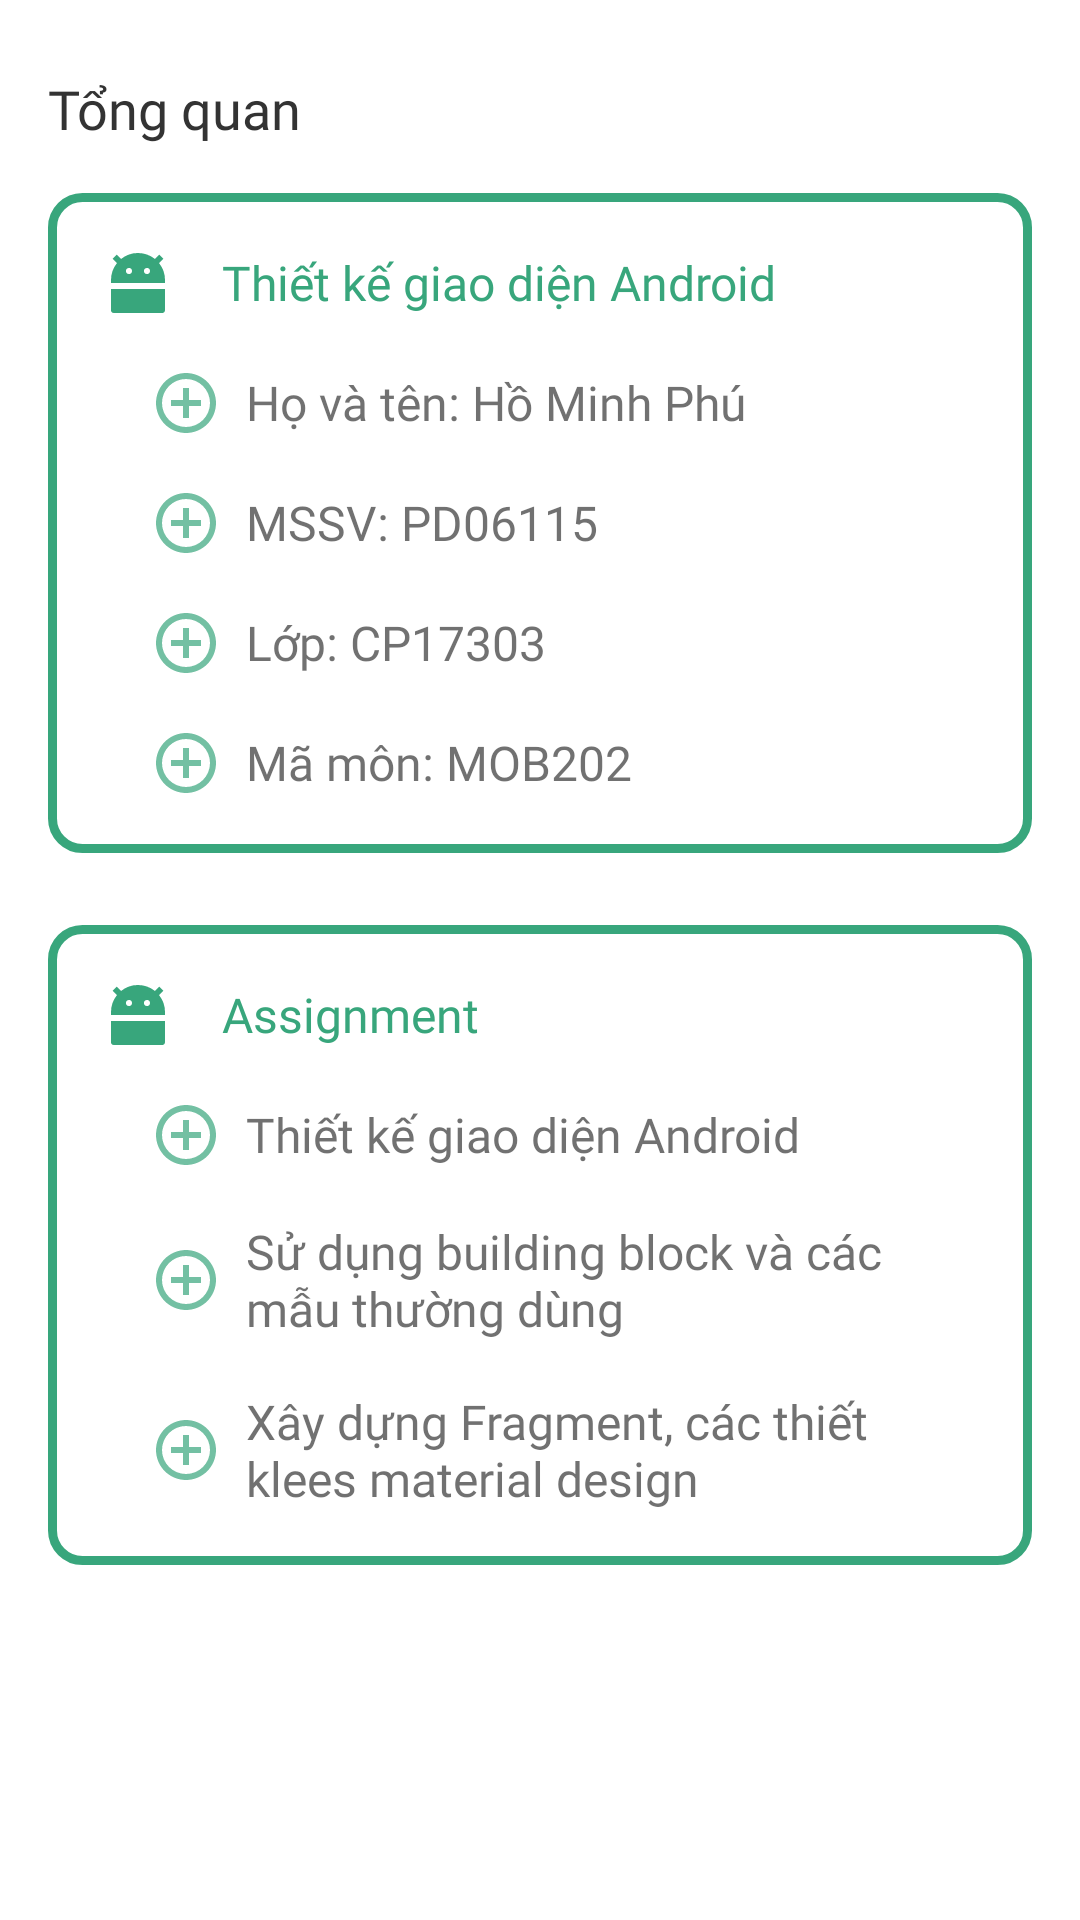

The Android layout XML behind this screen, and the referenced resources:
<!-- AndroidManifest.xml: application theme Theme.AppManagement -->
<!-- res/layout/fragment_home.xml -->
<?xml version="1.0" encoding="utf-8"?>
<ScrollView xmlns:android="http://schemas.android.com/apk/res/android"
    xmlns:app="http://schemas.android.com/apk/res-auto"
    xmlns:tools="http://schemas.android.com/tools"
    android:layout_width="match_parent"
    android:layout_height="match_parent"
    tools:context=".ui.home.HomeFragment"
    android:background="@color/white">


    <androidx.constraintlayout.widget.ConstraintLayout
        android:layout_width="match_parent"
        android:layout_height="wrap_content">

        <TextView
            android:id="@+id/textView12"
            android:layout_width="0dp"
            android:layout_height="wrap_content"
            android:layout_marginStart="16dp"
            android:layout_marginTop="24dp"
            android:layout_marginEnd="16dp"
            android:fontFamily="@font/lato_bold"
            android:text="@string/tong_quan"
            android:textColor="@color/text"
            android:textSize="18sp"
            app:layout_constraintEnd_toEndOf="parent"
            app:layout_constraintStart_toStartOf="parent"
            app:layout_constraintTop_toTopOf="parent" />

        <LinearLayout
            android:id="@+id/linearLayout2"
            android:layout_width="0dp"
            android:layout_height="wrap_content"
            android:layout_marginStart="16dp"
            android:layout_marginTop="16dp"
            android:layout_marginEnd="16dp"
            android:background="@drawable/bgr_home_block"
            android:orientation="vertical"
            android:padding="18dp"
            app:layout_constraintEnd_toEndOf="parent"
            app:layout_constraintHorizontal_bias="0.0"
            app:layout_constraintStart_toStartOf="parent"
            app:layout_constraintTop_toBottomOf="@+id/textView12">


            <TextView
                android:id="@+id/textView5"
                android:layout_width="match_parent"
                android:layout_height="wrap_content"
                android:drawablePadding="16dp"
                android:fontFamily="@font/lato_bold"
                android:gravity="center_vertical"
                android:text="@string/thiet_ke_giao_dien_android"
                android:textColor="@color/main"
                android:textSize="16sp"
                app:drawableStartCompat="@drawable/ic_home_android" />

            <TextView
                android:id="@+id/textView6"
                android:layout_width="match_parent"
                android:layout_height="wrap_content"
                android:layout_marginStart="16dp"
                android:layout_marginTop="16dp"
                android:alpha="0.7"
                android:drawablePadding="8dp"
                android:fontFamily="@font/lato_regular"
                android:gravity="center_vertical"
                android:text="Họ và tên: Hồ Minh Phú"
                android:textColor="@color/text"
                android:textSize="16sp"
                app:drawableStartCompat="@drawable/ic_add_circle_line"
                tools:ignore="HardcodedText" />

            <TextView
                android:id="@+id/textView9"
                android:layout_width="match_parent"
                android:layout_height="wrap_content"
                android:layout_marginStart="16dp"
                android:layout_marginTop="16dp"
                android:alpha="0.7"
                android:drawablePadding="8dp"
                android:fontFamily="@font/lato_regular"
                android:gravity="center_vertical"
                android:text="MSSV: PD06115"
                android:textColor="@color/text"
                android:textSize="16sp"
                app:drawableStartCompat="@drawable/ic_add_circle_line"
                tools:ignore="HardcodedText" />

            <TextView
                android:id="@+id/textView10"
                android:layout_width="match_parent"
                android:layout_height="wrap_content"
                android:layout_marginStart="16dp"
                android:layout_marginTop="16dp"
                android:alpha="0.7"
                android:drawablePadding="8dp"
                android:fontFamily="@font/lato_regular"
                android:gravity="center_vertical"
                android:text="Lớp: CP17303"
                android:textColor="@color/text"
                android:textSize="16sp"
                app:drawableStartCompat="@drawable/ic_add_circle_line"
                tools:ignore="HardcodedText" />

            <TextView
                android:id="@+id/textView11"
                android:layout_width="match_parent"
                android:layout_height="wrap_content"
                android:layout_marginStart="16dp"
                android:layout_marginTop="16dp"
                android:alpha="0.7"
                android:drawablePadding="8dp"
                android:fontFamily="@font/lato_regular"
                android:gravity="center_vertical"
                android:text="Mã môn: MOB202"
                android:textColor="@color/text"
                android:textSize="16sp"
                app:drawableStartCompat="@drawable/ic_add_circle_line"
                tools:ignore="HardcodedText" />
        </LinearLayout>

        <LinearLayout
            android:id="@+id/linearLayout6"
            android:layout_width="0dp"
            android:layout_height="wrap_content"
            android:layout_marginStart="16dp"
            android:layout_marginTop="24dp"
            android:layout_marginEnd="16dp"
            android:background="@drawable/bgr_home_block"
            android:orientation="vertical"
            android:padding="18dp"
            app:layout_constraintEnd_toEndOf="parent"
            app:layout_constraintStart_toStartOf="parent"
            app:layout_constraintTop_toBottomOf="@+id/linearLayout2">

            <TextView
                android:id="@+id/textView8"
                android:layout_width="match_parent"
                android:layout_height="wrap_content"
                android:drawablePadding="16dp"
                android:fontFamily="@font/lato_bold"
                android:gravity="center_vertical"
                android:text="@string/assignment"
                android:textColor="@color/main"
                android:textSize="16sp"
                app:drawableStartCompat="@drawable/ic_home_android" />

            <TextView
                android:id="@+id/textView14"
                android:layout_width="match_parent"
                android:layout_height="wrap_content"
                android:layout_marginStart="16dp"
                android:layout_marginTop="16dp"
                android:alpha="0.7"
                android:drawablePadding="8dp"
                android:fontFamily="@font/lato_regular"
                android:gravity="center_vertical"
                android:text="Thiết kế giao diện Android"
                android:textColor="@color/text"
                android:textSize="16sp"
                app:drawableStartCompat="@drawable/ic_add_circle_line"
                tools:ignore="HardcodedText" />

            <TextView
                android:id="@+id/textView15"
                android:layout_width="match_parent"
                android:layout_height="wrap_content"
                android:layout_marginStart="16dp"
                android:layout_marginTop="16dp"
                android:alpha="0.7"
                android:drawablePadding="8dp"
                android:fontFamily="@font/lato_regular"
                android:gravity="center_vertical"
                android:text="Sử dụng building block và các mẫu thường dùng"
                android:textColor="@color/text"
                android:textSize="16sp"
                app:drawableStartCompat="@drawable/ic_add_circle_line"
                tools:ignore="HardcodedText" />

            <TextView
                android:id="@+id/textView16"
                android:layout_width="match_parent"
                android:layout_height="wrap_content"
                android:layout_marginStart="16dp"
                android:layout_marginTop="16dp"
                android:alpha="0.7"
                android:drawablePadding="8dp"
                android:fontFamily="@font/lato_regular"
                android:gravity="center_vertical"
                android:text="Xây dựng Fragment, các thiết klees material design"
                android:textColor="@color/text"
                android:textSize="16sp"
                app:drawableStartCompat="@drawable/ic_add_circle_line"
                tools:ignore="HardcodedText" />
        </LinearLayout>
    </androidx.constraintlayout.widget.ConstraintLayout>
</ScrollView>
<!-- resources referenced by this layout -->
<resources>
  <color name="main">#38a67c</color>
  <color name="text">#333333</color>
  <color name="white">#FFFFFFFF</color>
  <!-- drawable bgr_home_block (drawable) -->
  <?xml version="1.0" encoding="utf-8"?>
  <selector xmlns:android="http://schemas.android.com/apk/res/android">
      <item>
          <shape>
              <stroke android:width="3dp" android:color="@color/main"/>
              <corners android:radius="10dp"/>
              <solid android:color="@color/white"/>
          </shape>
      </item>
  </selector>
  <!-- drawable ic_add_circle_line (drawable) -->
  <vector xmlns:android="http://schemas.android.com/apk/res/android"
      android:width="24dp"
      android:height="24dp"
      android:viewportWidth="24"
      android:viewportHeight="24">
    <path
        android:fillColor="@color/main"
        android:pathData="M11,11L11,7h2v4h4v2h-4v4h-2v-4L7,13v-2h4zM12,22C6.477,22 2,17.523 2,12S6.477,2 12,2s10,4.477 10,10 -4.477,10 -10,10zM12,20a8,8 0,1 0,0 -16,8 8,0 0,0 0,16z"/>
  </vector>
  <!-- drawable ic_home_android (drawable) -->
  <vector xmlns:android="http://schemas.android.com/apk/res/android"
      android:width="24dp"
      android:height="24dp"
      android:viewportWidth="24"
      android:viewportHeight="24">
    <path
        android:fillColor="@color/main"
        android:pathData="M6.382,3.968A8.962,8.962 0,0 1,12 2c2.125,0 4.078,0.736 5.618,1.968l1.453,-1.453 1.414,1.414 -1.453,1.453A8.962,8.962 0,0 1,21 11v1L3,12v-1c0,-2.125 0.736,-4.078 1.968,-5.618L3.515,3.93l1.414,-1.414 1.453,1.453zM3,14h18v7a1,1 0,0 1,-1 1L4,22a1,1 0,0 1,-1 -1v-7zM9,9a1,1 0,1 0,0 -2,1 1,0 0,0 0,2zM15,9a1,1 0,1 0,0 -2,1 1,0 0,0 0,2z"/>
  </vector>
  <string name="assignment">Assignment</string>
  <string name="thiet_ke_giao_dien_android">Thiết kế giao diện Android</string>
  <string name="tong_quan">Tổng quan</string>
  <style name="Theme.AppManagement" parent="Theme.AppCompat.DayNight.NoActionBar">
          
          <item name="colorPrimary">@color/main</item>
          <item name="colorPrimaryVariant">@color/black</item>
          <item name="colorOnPrimary">@color/white</item>
          
          <item name="colorSecondary">@color/teal_200</item>
          <item name="colorSecondaryVariant">@color/teal_700</item>
          <item name="colorOnSecondary">@color/black</item>
          
          <item name="android:statusBarColor" tools:targetApi="l">?attr/colorPrimaryVariant</item>
          
      </style>
  <color name="black">#FF000000</color>
  <color name="teal_200">#FF03DAC5</color>
  <color name="teal_700">#FF018786</color>
</resources>
